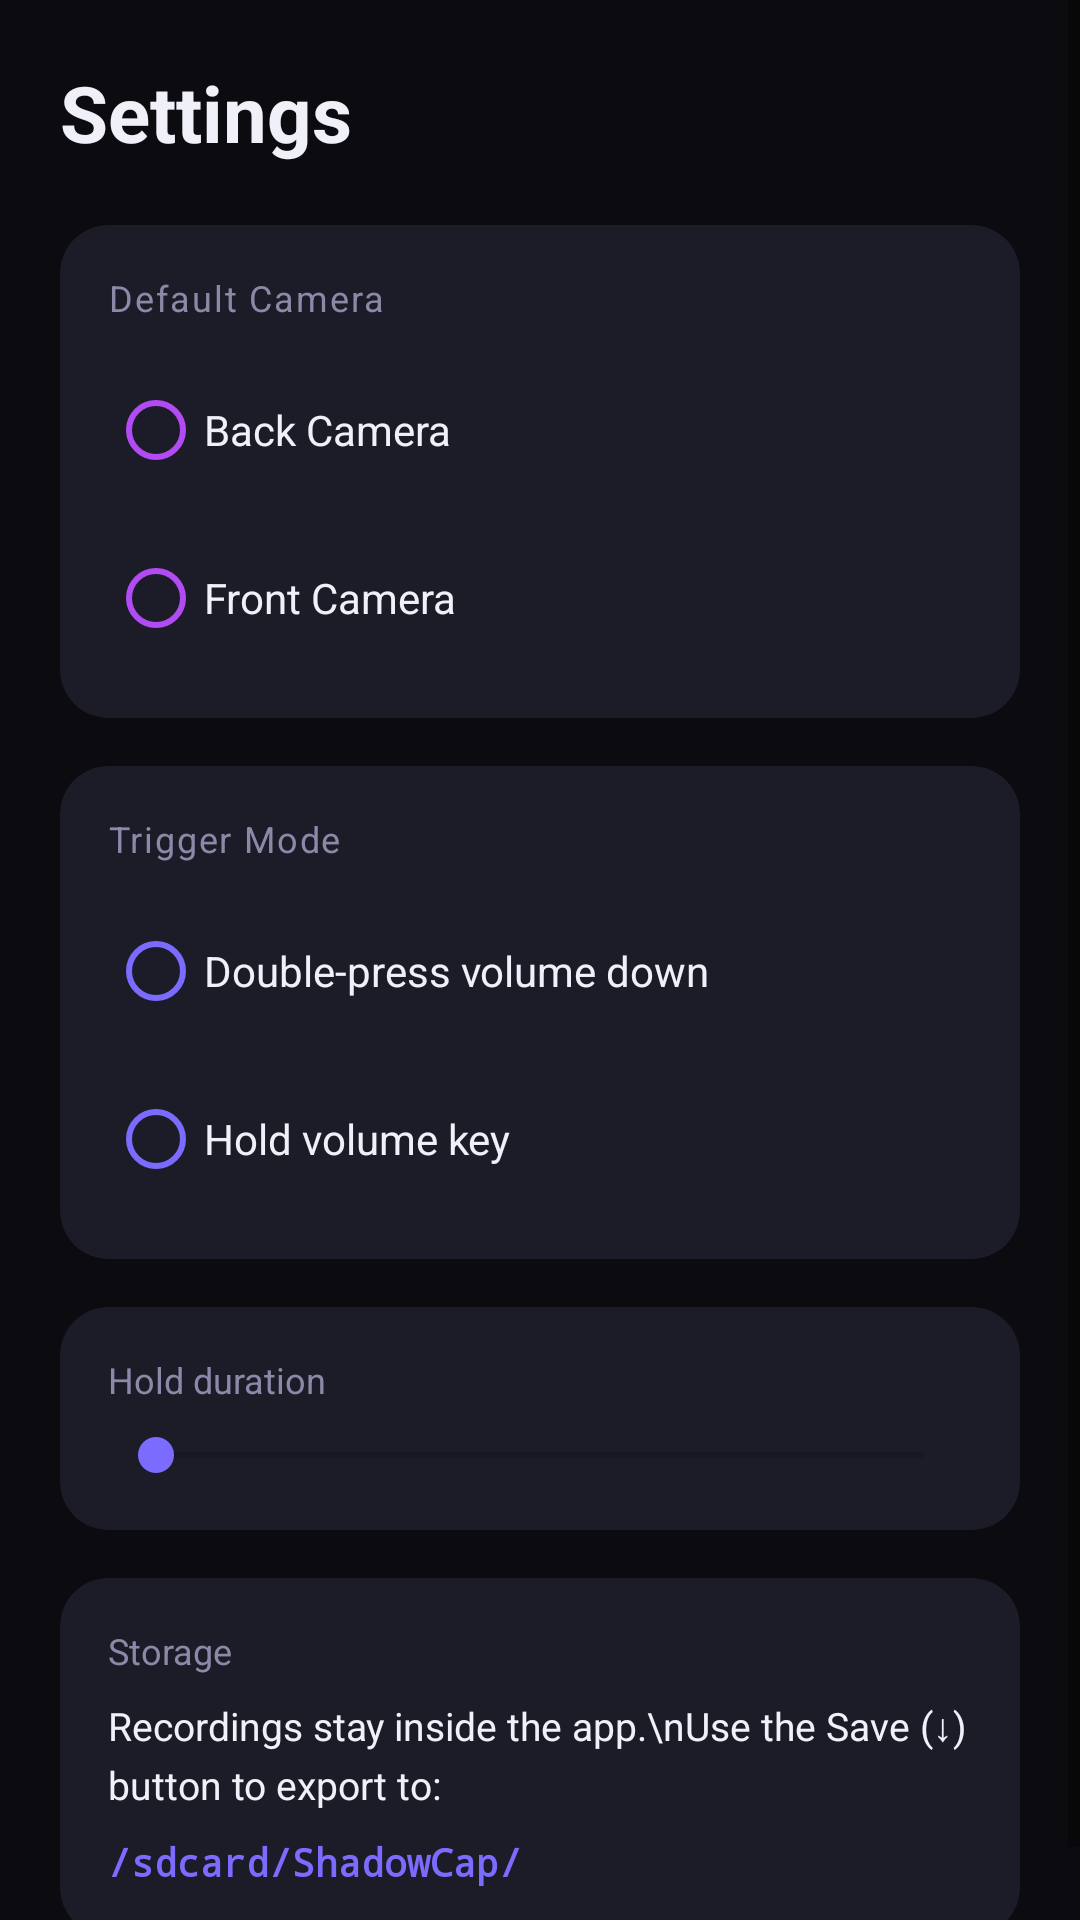

Android layout source for this screen:
<!-- AndroidManifest.xml: application theme Theme.ShadowCap -->
<!-- res/layout/frag_settings.xml -->
<?xml version="1.0" encoding="utf-8"?>
<ScrollView
    xmlns:android="http://schemas.android.com/apk/res/android"
    xmlns:app="http://schemas.android.com/apk/res-auto"
    android:layout_width="match_parent"
    android:layout_height="match_parent"
    android:background="@color/void_black">

    <LinearLayout
        android:layout_width="match_parent"
        android:layout_height="wrap_content"
        android:orientation="vertical"
        android:padding="20dp">

        <TextView
            android:layout_width="wrap_content"
            android:layout_height="wrap_content"
            android:text="Settings"
            android:textColor="@color/void_text_primary"
            android:textSize="26sp"
            android:textStyle="bold"
            android:layout_marginBottom="20dp" />

        
        <com.google.android.material.card.MaterialCardView
            android:layout_width="match_parent"
            android:layout_height="wrap_content"
            app:cardBackgroundColor="@color/void_card"
            app:cardCornerRadius="16dp"
            app:cardElevation="0dp"
            android:layout_marginBottom="16dp">

            <LinearLayout
                android:layout_width="match_parent"
                android:layout_height="wrap_content"
                android:orientation="vertical"
                android:padding="16dp">

                <TextView
                    android:layout_width="wrap_content"
                    android:layout_height="wrap_content"
                    android:text="Default Camera"
                    android:textColor="@color/void_text_secondary"
                    android:textSize="12sp"
                    android:letterSpacing="0.05"
                    android:layout_marginBottom="12dp" />

                <RadioGroup
                    android:id="@+id/rg_camera"
                    android:layout_width="match_parent"
                    android:layout_height="wrap_content"
                    android:orientation="vertical">

                    <RadioButton
                        android:id="@+id/rb_cam_back"
                        android:layout_width="wrap_content"
                        android:layout_height="wrap_content"
                        android:text="Back Camera"
                        android:textColor="@color/void_text_primary"
                        android:buttonTint="@color/void_purple"
                        android:layout_marginBottom="8dp" />

                    <RadioButton
                        android:id="@+id/rb_cam_front"
                        android:layout_width="wrap_content"
                        android:layout_height="wrap_content"
                        android:text="Front Camera"
                        android:textColor="@color/void_text_primary"
                        android:buttonTint="@color/void_purple" />

                </RadioGroup>
            </LinearLayout>
        </com.google.android.material.card.MaterialCardView>

        
        <com.google.android.material.card.MaterialCardView
            android:layout_width="match_parent"
            android:layout_height="wrap_content"
            app:cardBackgroundColor="@color/void_card"
            app:cardCornerRadius="16dp"
            app:cardElevation="0dp"
            android:layout_marginBottom="16dp">

            <LinearLayout
                android:layout_width="match_parent"
                android:layout_height="wrap_content"
                android:orientation="vertical"
                android:padding="16dp">

                <TextView
                    android:layout_width="wrap_content"
                    android:layout_height="wrap_content"
                    android:text="Trigger Mode"
                    android:textColor="@color/void_text_secondary"
                    android:textSize="12sp"
                    android:letterSpacing="0.05"
                    android:layout_marginBottom="12dp" />

                <RadioGroup
                    android:id="@+id/rg_shortcut_mode"
                    android:layout_width="match_parent"
                    android:layout_height="wrap_content"
                    android:orientation="vertical">

                    <RadioButton
                        android:id="@+id/rb_toggle"
                        android:layout_width="wrap_content"
                        android:layout_height="wrap_content"
                        android:text="Double-press volume down"
                        android:textColor="@color/void_text_primary"
                        android:buttonTint="@color/void_accent"
                        android:layout_marginBottom="8dp" />

                    <RadioButton
                        android:id="@+id/rb_hold"
                        android:layout_width="wrap_content"
                        android:layout_height="wrap_content"
                        android:text="Hold volume key"
                        android:textColor="@color/void_text_primary"
                        android:buttonTint="@color/void_accent" />

                </RadioGroup>
            </LinearLayout>
        </com.google.android.material.card.MaterialCardView>

        
        <com.google.android.material.card.MaterialCardView
            android:layout_width="match_parent"
            android:layout_height="wrap_content"
            app:cardBackgroundColor="@color/void_card"
            app:cardCornerRadius="16dp"
            app:cardElevation="0dp"
            android:layout_marginBottom="16dp">

            <LinearLayout
                android:layout_width="match_parent"
                android:layout_height="wrap_content"
                android:orientation="vertical"
                android:padding="16dp">

                <LinearLayout
                    android:layout_width="match_parent"
                    android:layout_height="wrap_content"
                    android:orientation="horizontal"
                    android:layout_marginBottom="8dp">

                    <TextView
                        android:layout_width="0dp"
                        android:layout_height="wrap_content"
                        android:layout_weight="1"
                        android:text="Hold duration"
                        android:textColor="@color/void_text_secondary"
                        android:textSize="12sp" />

                    <TextView
                        android:id="@+id/tv_hold_ms"
                        android:layout_width="wrap_content"
                        android:layout_height="wrap_content"
                        android:textColor="@color/void_accent"
                        android:textSize="12sp" />
                </LinearLayout>

                <SeekBar
                    android:id="@+id/sb_hold_duration"
                    android:layout_width="match_parent"
                    android:layout_height="wrap_content"
                    android:max="12"
                    android:progressTint="@color/void_accent"
                    android:thumbTint="@color/void_accent" />

            </LinearLayout>
        </com.google.android.material.card.MaterialCardView>

        
        <com.google.android.material.card.MaterialCardView
            android:layout_width="match_parent"
            android:layout_height="wrap_content"
            app:cardBackgroundColor="@color/void_card"
            app:cardCornerRadius="16dp"
            app:cardElevation="0dp">

            <LinearLayout
                android:layout_width="match_parent"
                android:layout_height="wrap_content"
                android:orientation="vertical"
                android:padding="16dp">

                <TextView
                    android:layout_width="wrap_content"
                    android:layout_height="wrap_content"
                    android:text="Storage"
                    android:textColor="@color/void_text_secondary"
                    android:textSize="12sp"
                    android:layout_marginBottom="8dp" />

                <TextView
                    android:layout_width="match_parent"
                    android:layout_height="wrap_content"
                    android:text="Recordings stay inside the app.\nUse the Save (↓) button to export to:"
                    android:textColor="@color/void_text_primary"
                    android:textSize="13sp"
                    android:lineSpacingExtra="4dp" />

                <TextView
                    android:id="@+id/tv_storage_path"
                    android:layout_width="match_parent"
                    android:layout_height="wrap_content"
                    android:text="/sdcard/ShadowCap/"
                    android:textColor="@color/void_accent"
                    android:textSize="13sp"
                    android:textStyle="bold"
                    android:layout_marginTop="8dp"
                    android:fontFamily="monospace" />

            </LinearLayout>
        </com.google.android.material.card.MaterialCardView>

    </LinearLayout>
</ScrollView>
<!-- resources referenced by this layout -->
<resources>
  <color name="void_accent">#7C6BFF</color>
  <color name="void_black">#0B0B10</color>
  <color name="void_card">#1C1C28</color>
  <color name="void_purple">#B24BF3</color>
  <color name="void_text_primary">#F0F0F8</color>
  <color name="void_text_secondary">#8A8AA8</color>
  <style name="Theme.ShadowCap" parent="Theme.MaterialComponents.DayNight.NoActionBar">
          <item name="colorPrimary">@color/void_accent</item>
          <item name="colorPrimaryVariant">@color/void_accent_dim</item>
          <item name="colorOnPrimary">@color/white</item>
          <item name="colorSurface">@color/void_surface</item>
          <item name="android:colorBackground">@color/void_black</item>
          <item name="android:windowLightStatusBar">false</item>
          <item name="android:statusBarColor">@color/void_black</item>
          <item name="android:navigationBarColor">@color/void_black</item>
      </style>
  <color name="void_accent_dim">#4A3F9E</color>
  <color name="white">#FFFFFF</color>
  <color name="void_surface">#12121A</color>
</resources>
